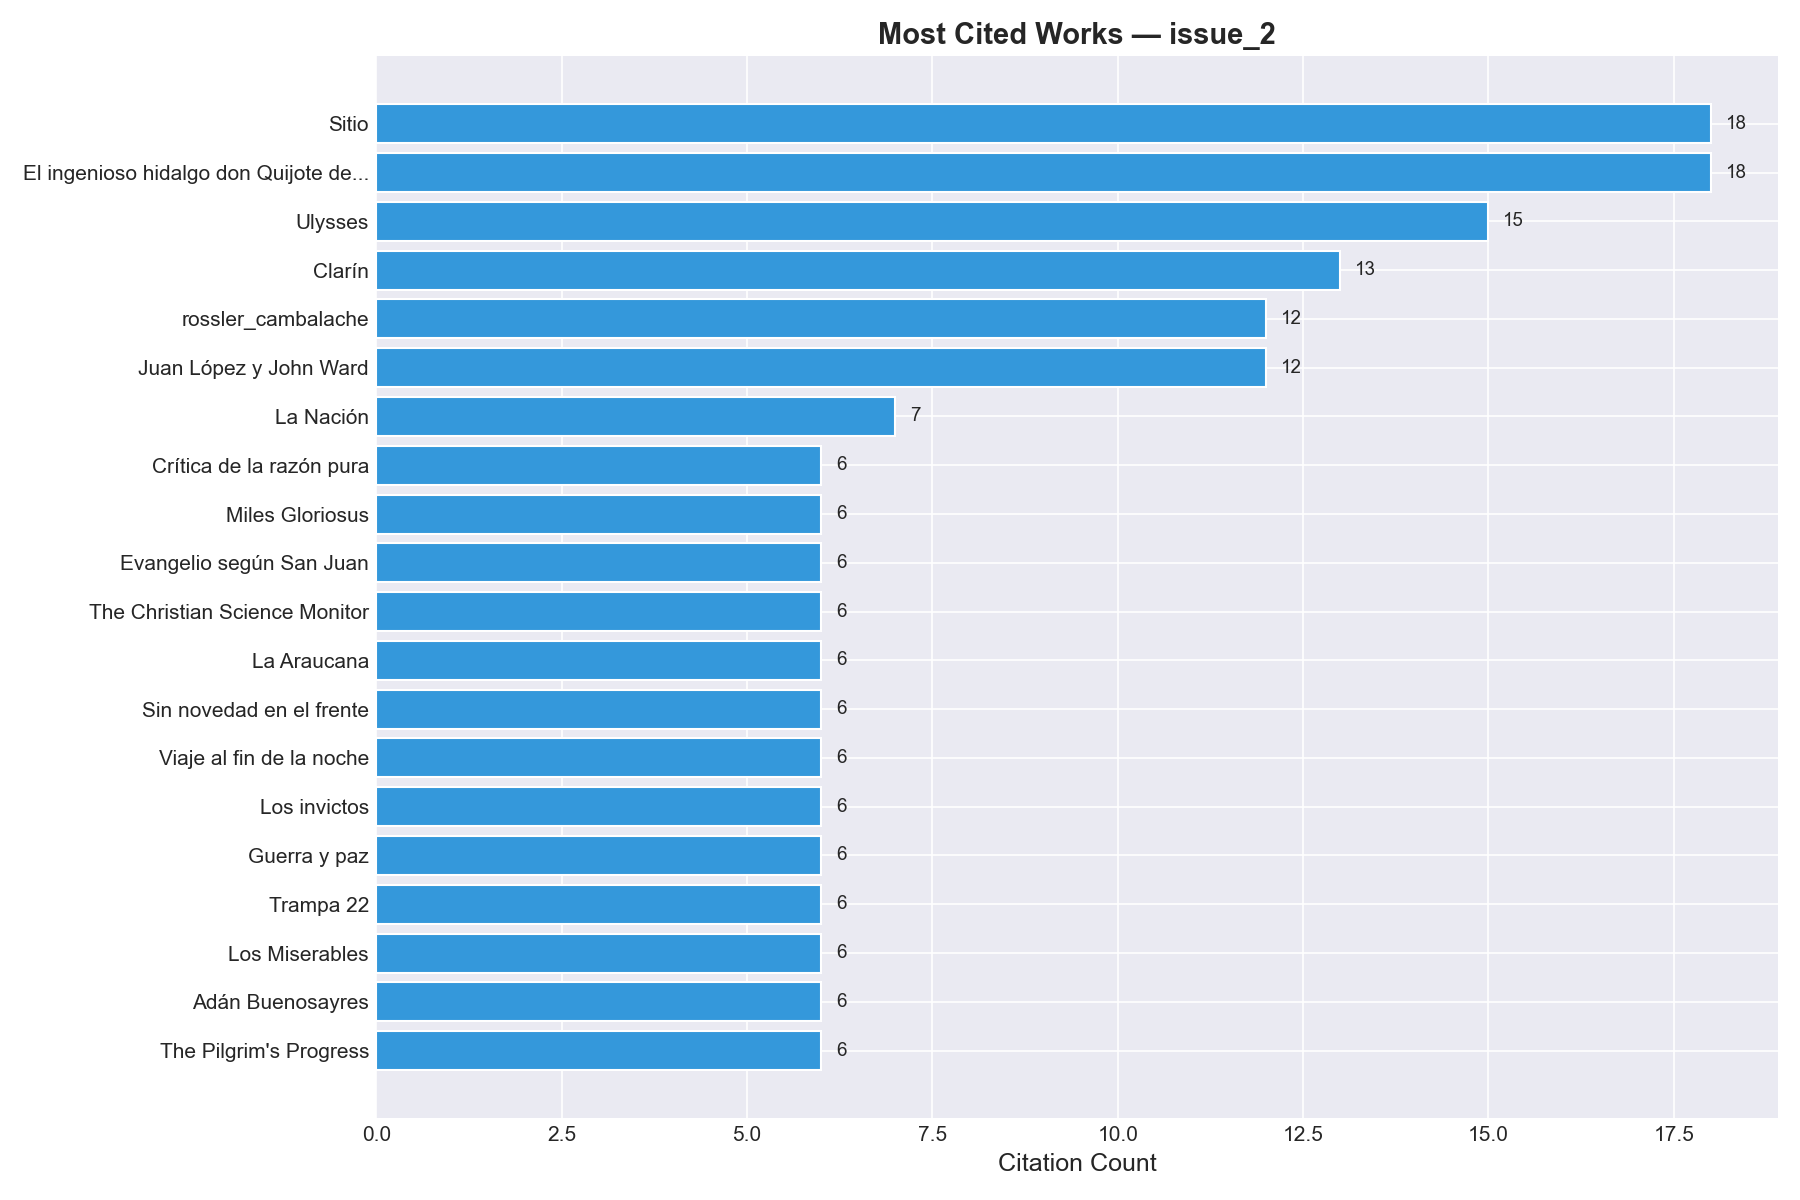

Values plotted in this chart, from the file beside it:
bibl_id, title, author_name, author_ref, date_year, level, lang, citation_count
revista_sitio, Sitio, , , 1981, j, , 18
cervantes_quijote, El ingenioso hidalgo don Quijote de la M…, Cervantes, Miguel de, cervantes, 1605, m, , 18
joyce_ulises, Ulysses, Joyce, James, james_joyce, 1922, m, en, 15
diario_clarin, Clarín, , , 1945, j, , 13
rossler_cambalache, rossler_cambalache, , , , , , 12
borges_lopezyward, Juan López y John Ward, Borges, Jorge Luis, borges, 1982, a, , 12
diario_la_nacion, La Nación, , , 1870, j, , 7
kant_critica, Crítica de la razón pura, Kant, Immanuel, kant, 1781, m, , 6
plauto_miles_gloriosus, Miles Gloriosus, Plauto, Tito Maccio, plauto, , m, , 6
evangelio_san_juan, Evangelio según San Juan, Juan el Evangelista, san_juan_persona, , m, , 6
revista_christian_science, The Christian Science Monitor, , , 1908, j, , 6
araucana, La Araucana, Ercilla, Alonso de, alonso_de_ercilla, 1569, m, , 6
remarque_novedad_frente, Sin novedad en el frente, Remarque, Erich Maria, erich_maria_remarque, 1929, m, , 6
celine_viaje_noche, Viaje al fin de la noche, Céline, Louis-Ferdinand, louis_ferdinand_celine, 1932, m, , 6
faulkner_invictos, Los invictos, Faulkner, William, william_faulkner, 1938, m, , 6
tolstoi_guerra_paz, Guerra y paz, Tolstói, Lev, lev_tolstoi, 1869, m, , 6
heller_trampa22, Trampa 22, Heller, Joseph, joseph_heller, 1961, m, , 6
los_miserables, Los Miserables, Hugo, Victor, victor_hugo, 1862, m, , 6
marechal_adan, Adán Buenosayres, Marechal, Leopoldo, leopoldo_marechal, 1948, m, , 6
bunyan_pilgrim, The Pilgrim's Progress, Bunyan, John, john_bunyan, 1678, m, , 6
ulla_urdimbre, La urdimbre, Ulla, Noemí, noemi_ulla, 1982, m, , 6
odisea, Odisea, Homero, homero, -725, m, , 4
joyce_finnegans, Finnegans Wake, Joyce, James, james_joyce, 1939, m, , 3
joyce_dublinenses, Dublinenses, Joyce, James, james_joyce, 1914, m, , 3
ocampo_archipielago, El archipiélago, Ocampo, Victoria, victoria_ocampo, 1979, m, , 3
piglia_respiracion, Respiración artificial, Piglia, Ricardo, ricardo_piglia, 1980, m, , 2
laiseca_aventuras, Aventuras de un novelista atonal, Laiseca, Alberto, alberto_laiseca, 1982, m, , 2
mallea_mancha_marmol, La mancha en el mármol, Mallea, Eduardo, eduardo_mallea, 1982, m, , 2
molloy_breve_carcel, En breve cárcel, Molloy, Sylvia, sylvia_molloy, 1981, m, , 2
pizarnik_bucanera, La bucanera de Pernambuco o Hilda la pol…, Pizarnik, Alejandra, alejandra_pizarnik, 1982, m, , 2
biblia_job, Job, Anónimo, , , m, , 1
subirat_ruta_miraje, La ruta de miraje, Salas Subirat, José, jose_salas_subirat, 1924, m, , 1
subirat_pasos_sombra, Pasos en la sombra, Salas Subirat, José, jose_salas_subirat, 1925, m, , 1
subirat_fosiles, Los fósiles del futurismo, Salas Subirat, José, jose_salas_subirat, 1928, m, , 1
garcia_marquez_coronel, El coronel no tiene quien le escriba, García Márquez, Gabriel, garcia_marquez, 1961, m, , 1
garcia_marquez_cien_anios, Cien años de soledad, García Márquez, Gabriel, garcia_marquez, 1967, m, , 1
revista_buenos_aires_literaria, Buenos Aires Literaria, , , 1952, j, , 1
joyce_musica_camara, Música de cámara, Joyce, James, james_joyce, 1907, m, , 1
joyce_retrato_artista, Retrato del artista adolescente, Joyce, James, james_joyce, 1916, m, , 1
comedia_humana, La Comedia Humana, Balzac, Honoré de, balzac, 1829, m, , 1
ocampo_imperio_insular, El imperio insular, Ocampo, Victoria, victoria_ocampo, 1980, m, , 1
lawrence_siete_pilares, Los siete pilares de la sabiduría, Lawrence, T.E., te_lawrence, 1926, m, , 1
ocampo_rama, La rama de Salzburgo, Ocampo, Victoria, victoria_ocampo, 1981, m, , 1
stendhal_del_amor, Del amor, Stendhal, stendhal, 1822, m, , 1
revista_selecciones, revista_selecciones, , , , , , 1
puig_boquitas_pintadas, Boquitas pintadas, Puig, Manuel, manuel_puig, 1969, m, , 1
lamborghini_ninio_proletario, El niño proletario, Lamborghini, Osvaldo, osvaldo_lamborghini, 1973, a, , 1
celine_muerte_credito, Muerte a crédito, Céline, Louis-Ferdinand, louis_ferdinand_celine, 1936, m, , 1
carrera_partera_canta, La partera canta, Carrera, Arturo, arturo_carrera, 1982, m, , 1
mallea_bahia_silencio, La bahía de silencio, Mallea, Eduardo, eduardo_mallea, 1940, m, , 1
pizarnik_textos_sombra, Textos de sombra y últimos poemas, Pizarnik, Alejandra, alejandra_pizarnik, 1982, m, , 1
pizarnik_extraccion, Extracción de la piedra de locura, Pizarnik, Alejandra, alejandra_pizarnik, 1968, m, , 1
pizarnik_arbol_diana, Árbol de Diana, Pizarnik, Alejandra, alejandra_pizarnik, 1962, m, , 1
pizarnik_tiempo, A tiempo y no, Pizarnik, Alejandra, alejandra_pizarnik, 1968, a, , 1
carrera_momento_simetria, Momento de simetría, Carrera, Arturo, arturo_carrera, 1973, m, , 1
valery_cementerio_marino, El cementerio marino, Valéry, Paul, paul_valery, 1920, m, , 1
